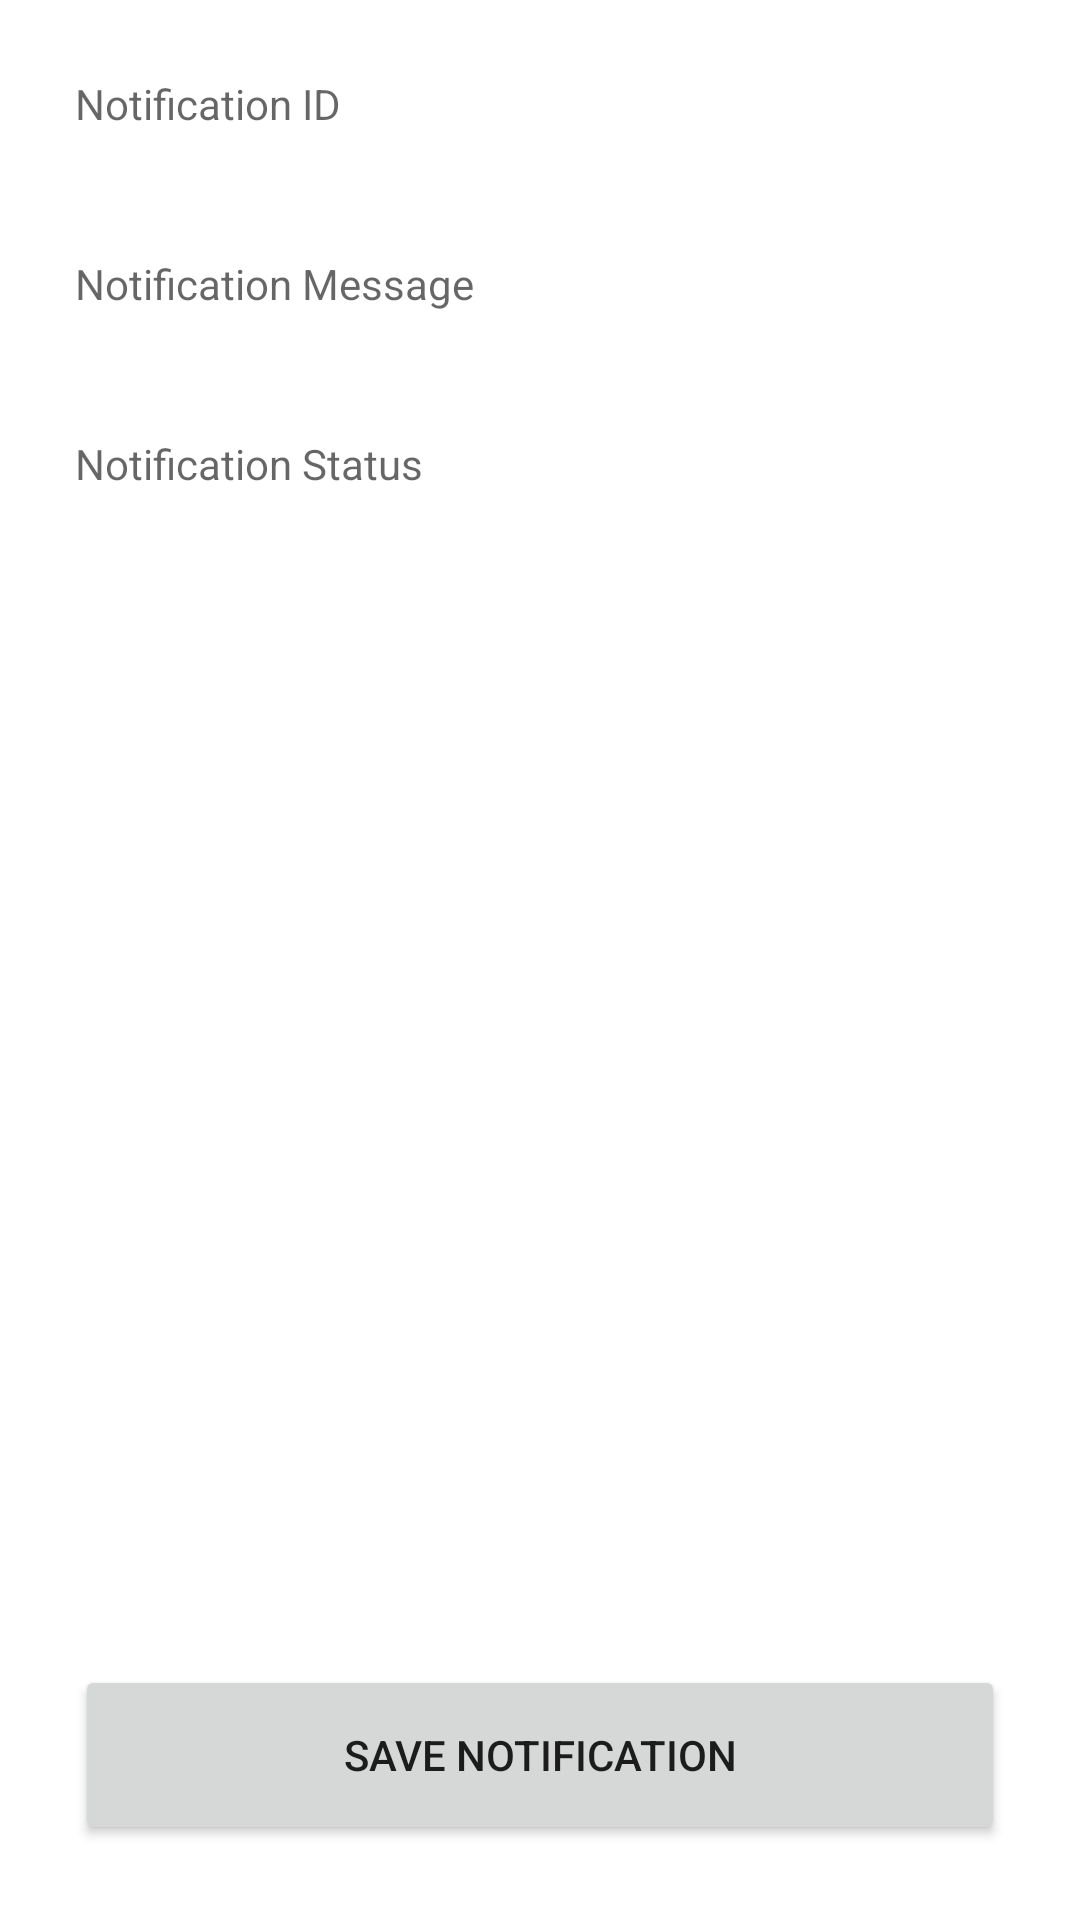

Layout XML and referenced resources for this Android screen:
<!-- AndroidManifest.xml: application theme Theme.FrontendLogistics -->
<!-- res/layout/activity_notification.xml -->
<?xml version="1.0" encoding="utf-8"?>
<RelativeLayout xmlns:android="http://schemas.android.com/apk/res/android"
    xmlns:app="http://schemas.android.com/apk/res-auto"
    xmlns:tools="http://schemas.android.com/tools"
    android:layout_width="match_parent"
    android:layout_height="match_parent"
    android:padding="25dp"
    tools:context=".NotificationActivity">

    <LinearLayout
        android:id="@+id/textFieldsLayout"
        android:layout_width="match_parent"
        android:layout_height="wrap_content"
        android:layout_above="@+id/form_buttonSave"
        android:layout_alignParentTop="true"
        android:orientation="vertical">

        <TextView
            android:id="@+id/notificationIdTextView"
            android:layout_width="match_parent"
            android:layout_height="60dp"
            android:hint="Notification ID"/>

        <TextView
            android:id="@+id/notificationMessageTextView"
            android:layout_width="match_parent"
            android:layout_height="60dp"
            android:hint="Notification Message"/>

        <TextView
            android:id="@+id/notificationStatusTextView"
            android:layout_width="match_parent"
            android:layout_height="60dp"
            android:hint="Notification Status"/>

        
    </LinearLayout>

    <Button
        android:id="@+id/form_buttonSave"
        android:text="Save Notification"
        android:minHeight="60dp"
        android:layout_width="match_parent"
        android:layout_height="wrap_content"
        android:layout_alignParentBottom="true"/>
</RelativeLayout>
<!-- resources referenced by this layout -->
<resources>
  <style name="Theme.FrontendLogistics" parent="Theme.MaterialComponents.DayNight.DarkActionBar">
          
          <item name="colorPrimary">@color/black</item>
          <item name="colorPrimaryVariant">@color/green_500</item>
          <item name="colorOnPrimary">@color/white</item>
          
          <item name="colorSecondary">@color/teal_200</item>
          <item name="colorSecondaryVariant">@color/teal_700</item>
          <item name="colorOnSecondary">@color/black</item>
          
          <item name="android:statusBarColor">?attr/colorPrimaryVariant</item>
          
      </style>
  <color name="black">#FF000000</color>
  <color name="green_500">#0f9d58</color>
  <color name="white">#FFFFFFFF</color>
  <color name="teal_200">#FF03DAC5</color>
  <color name="teal_700">#FF018786</color>
</resources>
